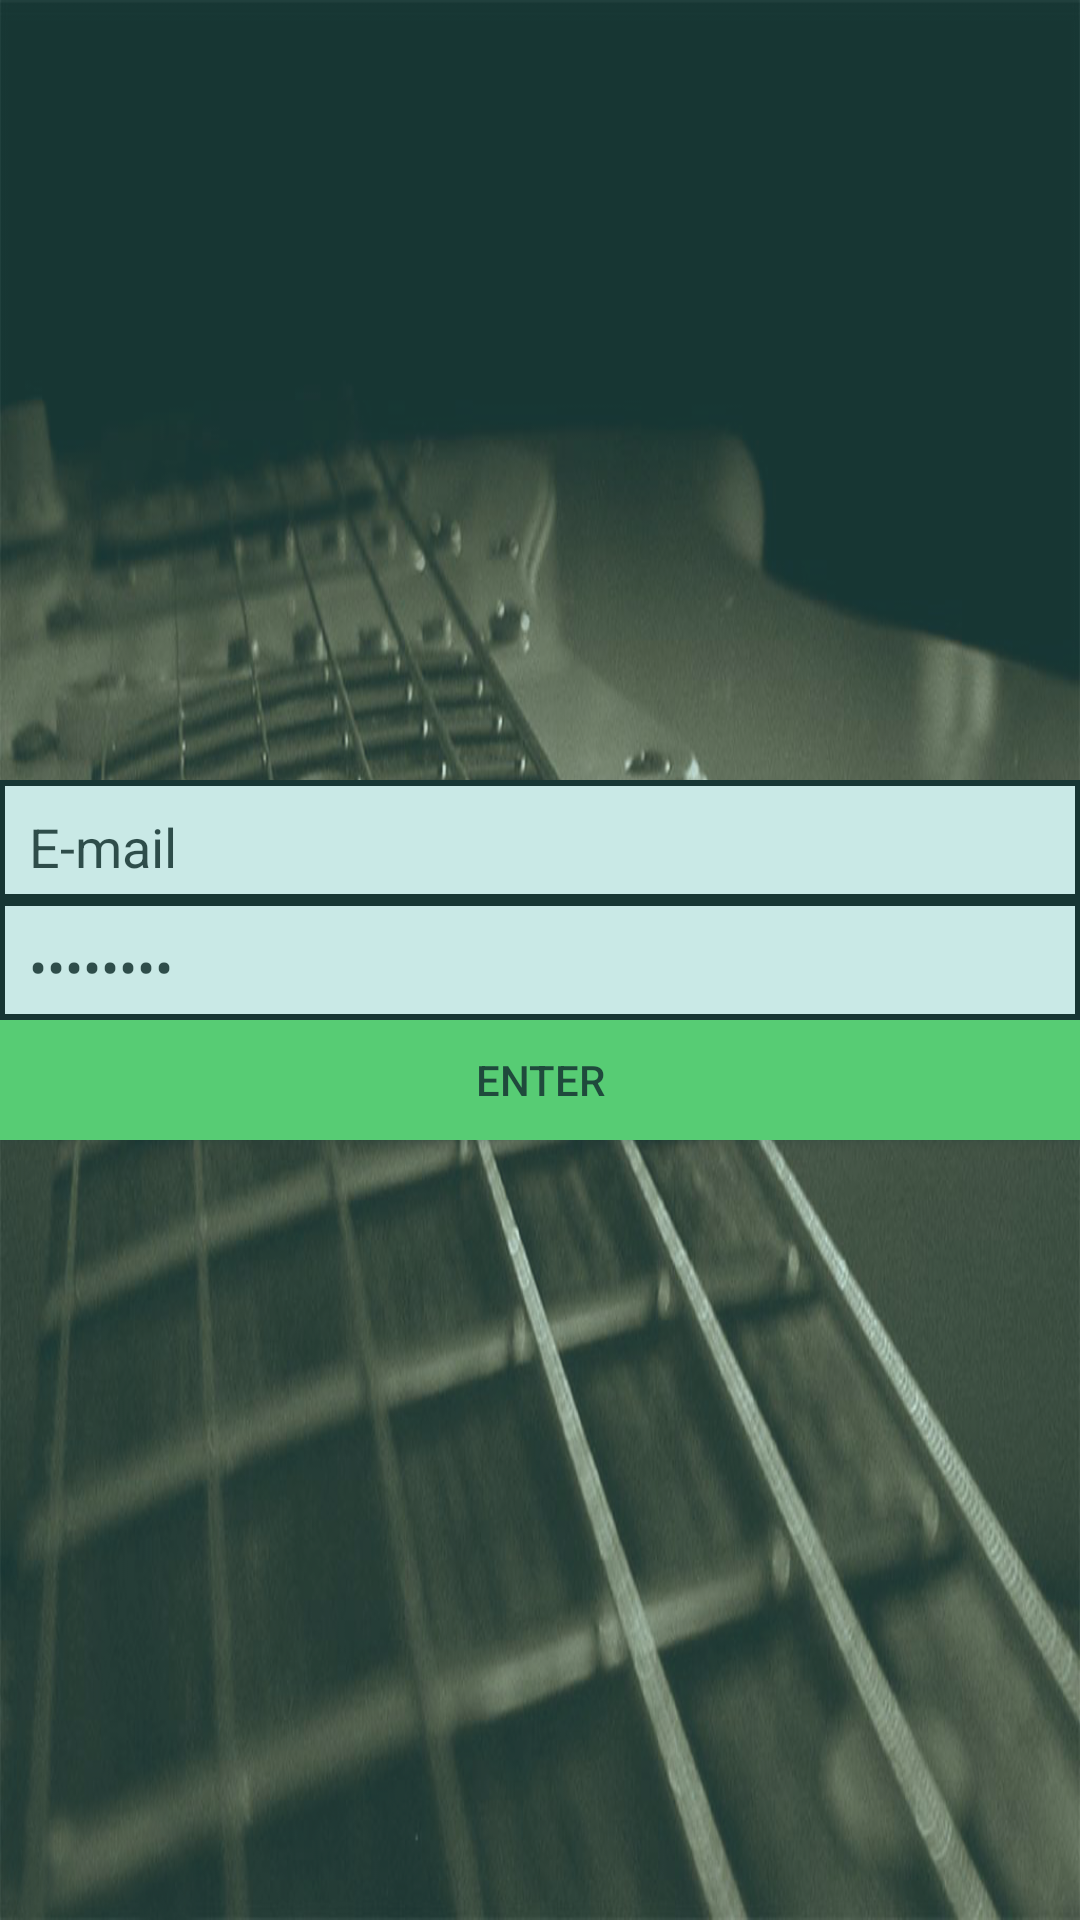

Here is an Android app screen rendered from its layout file. Give the layout XML and the strings, colors and styles it references.
<!-- AndroidManifest.xml: application theme CustomTheme -->
<!-- res/layout/activity_main.xml -->
<?xml version="1.0" encoding="utf-8"?>
<RelativeLayout xmlns:android="http://schemas.android.com/apk/res/android"
    xmlns:tools="http://schemas.android.com/tools"
    android:layout_width="match_parent"
    android:layout_height="match_parent"
    android:paddingBottom="@dimen/activity_vertical_margin"
    android:paddingLeft="@dimen/activity_horizontal_margin"
    android:paddingRight="@dimen/activity_horizontal_margin"
    android:paddingTop="@dimen/activity_vertical_margin"
    android:background="@drawable/splash"
    android:alpha="0.7"
    tools:context="com.example.james.guitartutor.MainActivity">

    <EditText
        android:layout_width="wrap_content"
        android:layout_height="40dp"
        android:inputType="textEmailAddress"
        android:ems="10"
        android:padding="10dp"
        android:id="@+id/Email_Form"
        android:background="@drawable/shape"
        android:layout_above="@+id/Password_Form"
        android:layout_alignParentStart="true"
        android:layout_alignParentEnd="true"
        android:text="@string/email_form"/>


    <EditText
        android:layout_width="wrap_content"
        android:layout_height="40dp"
        android:inputType="textPassword"
        android:ems="10"
        android:padding="10dp"
        android:id="@+id/Password_Form"
        android:layout_centerVertical="true"
        android:layout_alignStart="@+id/Email_Form"
        android:background="@drawable/shape"
        android:layout_alignEnd="@+id/Email_Form"
        android:text="@string/password_form"/>

    <Button
        android:layout_width="wrap_content"
        android:layout_height="40dp"
        android:text="@string/play_button_text"
        android:id="@+id/login_button"
        android:layout_below="@+id/Password_Form"
        android:layout_alignEnd="@+id/Password_Form"
        android:background="@color/green"
        android:layout_alignStart="@+id/Password_Form"
        android:onClick="loginButton"/>
</RelativeLayout>
<!-- resources referenced by this layout -->
<resources>
  <color name="green">#5cd65c</color>
  <!-- drawable shape (drawable) -->
  <?xml version="1.0" encoding="utf-8"?>
  <shape xmlns:android="http://schemas.android.com/apk/res/android">
      <solid android:color="#ffffff" />
      <stroke android:width="2dip" android:color="#000000" />
  </shape>
  <!-- drawable splash: jpg bitmap (drawable, 198429 bytes) -->
  <string name="email_form">E-mail</string>
  <string name="password_form">Password</string>
  <string name="play_button_text">Enter</string>
  <style name="CustomTheme" parent="Theme.AppCompat.Light.NoActionBar">
          <item name="android:colorBackground">@color/background_material_light</item>
          <item name="android:navigationBarColor">@color/black</item>
          <item name="android:textColorSecondary">@color/secondary_text_material_light</item>
          <item name="android:textColorSecondaryInverse">@color/primary_text_default_material_dark</item>
  
      </style>
  <color name="background_material_light">#4db6ac</color>
  <color name="black">#00695c</color>
  <color name="secondary_text_material_light">#f9fbfb</color>
</resources>
